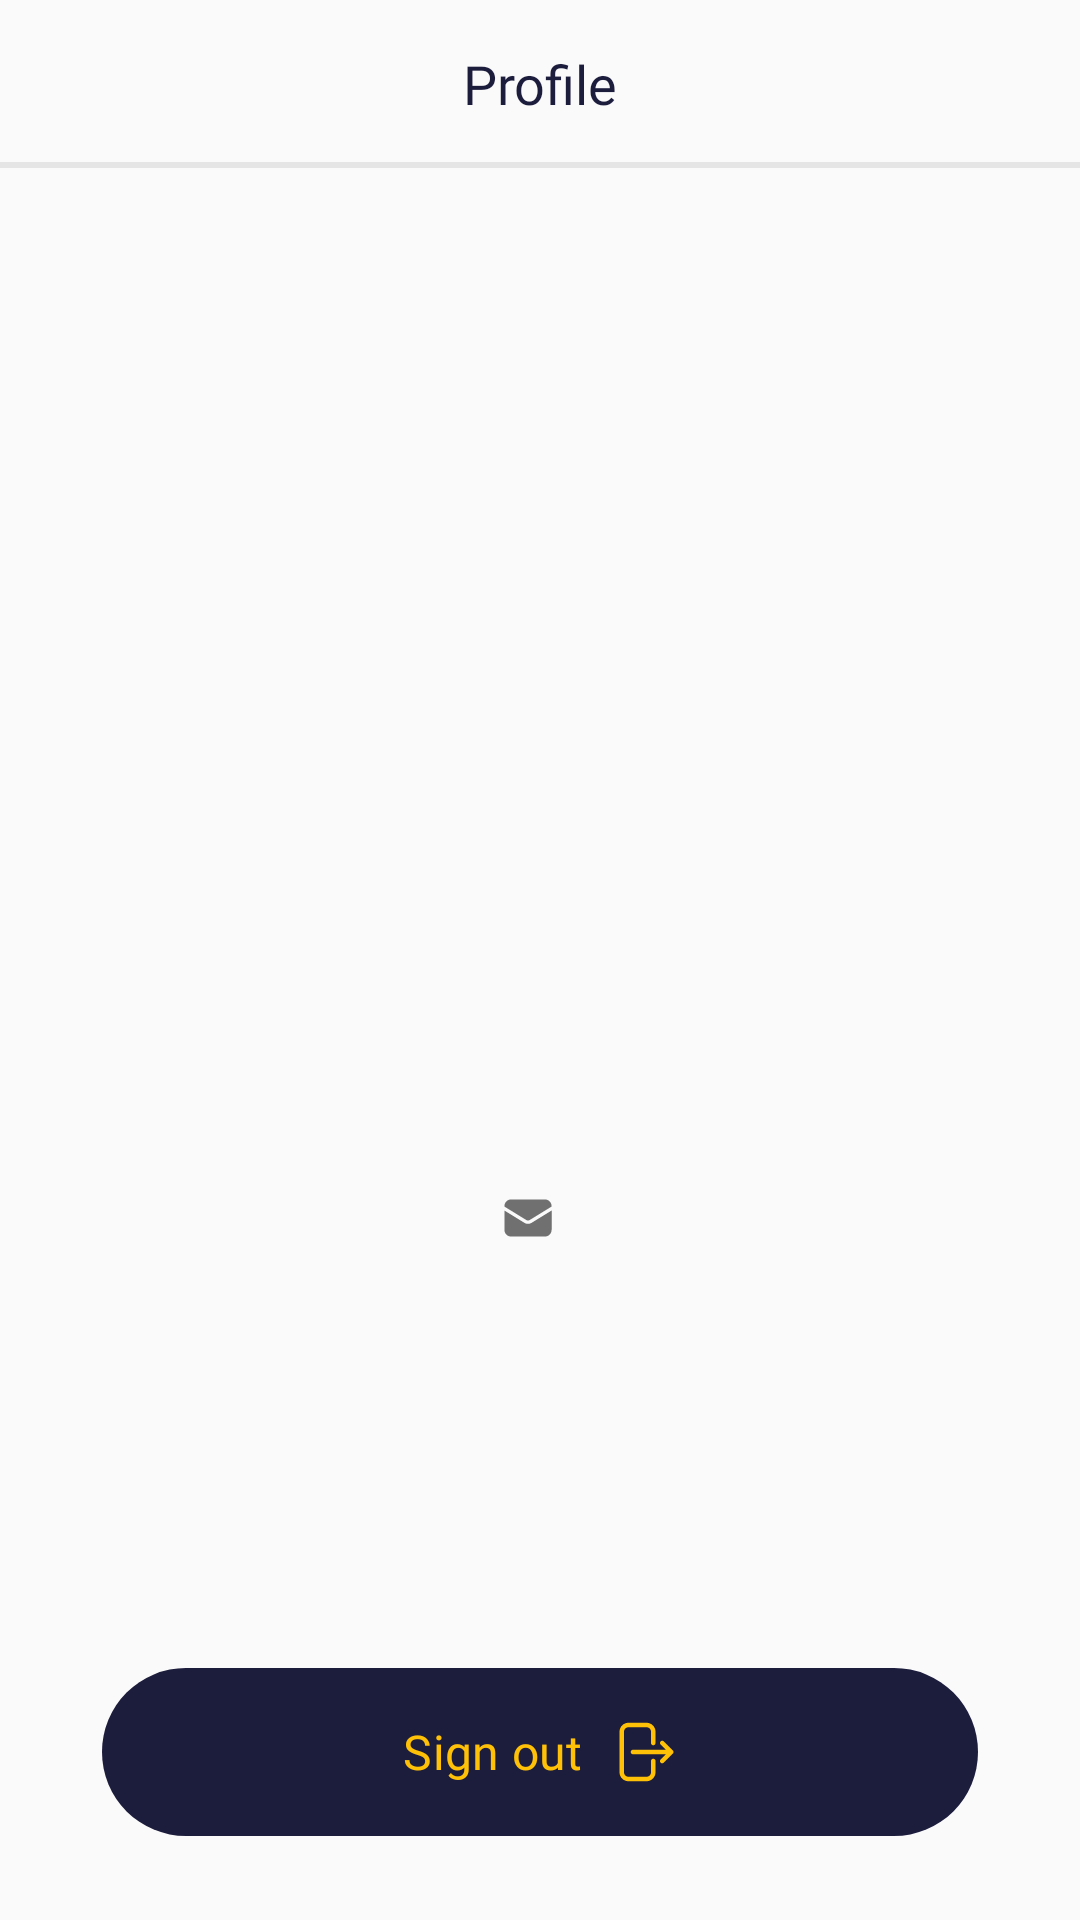

Here is an Android app screen rendered from its layout file. Give the layout XML and the strings, colors and styles it references.
<!-- AndroidManifest.xml: application theme Theme.Movieku -->
<!-- res/layout/fragment_profile.xml -->
<?xml version="1.0" encoding="utf-8"?>
<androidx.constraintlayout.widget.ConstraintLayout xmlns:android="http://schemas.android.com/apk/res/android"
    xmlns:app="http://schemas.android.com/apk/res-auto"
    xmlns:tools="http://schemas.android.com/tools"
    android:layout_width="match_parent"
    android:layout_height="match_parent"
    tools:context=".ui.dashboard.ticket.TicketFragment">

    <com.google.android.material.textview.MaterialTextView
        android:id="@+id/tv_label_profile"
        android:layout_width="match_parent"
        android:layout_height="?android:attr/actionBarSize"
        android:fontFamily="@font/sf_pro_text_semibold"
        android:gravity="center"
        android:text="@string/label_profile"
        android:textColor="@color/md_theme_primary"
        android:textSize="18sp"
        app:layout_constraintEnd_toEndOf="parent"
        app:layout_constraintTop_toTopOf="parent" />

    <View
        android:layout_width="match_parent"
        android:layout_height="2dp"
        android:background="@color/md_divider"
        app:layout_constraintBottom_toBottomOf="@id/tv_label_profile" />

    <com.google.android.material.imageview.ShapeableImageView
        android:id="@+id/iv_profile_user"
        android:layout_width="198dp"
        android:layout_height="198dp"
        android:layout_marginTop="72dp"
        android:scaleType="centerCrop"
        app:layout_constraintEnd_toEndOf="parent"
        app:layout_constraintStart_toStartOf="parent"
        app:layout_constraintTop_toBottomOf="@id/tv_label_profile"
        tools:src="@drawable/iv_sample_poster" />

    <com.google.android.material.textview.MaterialTextView
        android:id="@+id/tv_username"
        android:layout_width="wrap_content"
        android:layout_height="wrap_content"
        android:layout_marginTop="28dp"
        android:fontFamily="@font/sf_pro_text_bold"
        android:paddingVertical="4dp"
        android:textAlignment="center"
        android:textColor="@color/md_theme_primary"
        android:textSize="20sp"
        app:layout_constraintEnd_toEndOf="parent"
        app:layout_constraintStart_toStartOf="parent"
        app:layout_constraintTop_toBottomOf="@id/iv_profile_user"
        tools:text="Ahmad Miftahul Azisz" />

    <com.google.android.material.imageview.ShapeableImageView
        android:id="@+id/iv_email"
        android:layout_width="wrap_content"
        android:layout_height="wrap_content"
        android:layout_marginTop="8dp"
        android:src="@drawable/ic_email"
        android:layout_marginEnd="8dp"
        app:layout_constraintHorizontal_chainStyle="packed"
        app:layout_constraintEnd_toStartOf="@id/tv_email"
        app:layout_constraintStart_toStartOf="@id/tv_username"
        app:layout_constraintTop_toBottomOf="@id/tv_username" />

    <com.google.android.material.textview.MaterialTextView
        android:id="@+id/tv_email"
        android:layout_width="wrap_content"
        android:layout_height="wrap_content"
        android:fontFamily="@font/sf_pro_text_regular"
        android:textColor="@color/md_text_secondary"
        android:textSize="14sp"
        app:layout_constraintBottom_toBottomOf="@id/iv_email"
        app:layout_constraintEnd_toEndOf="@id/tv_username"
        app:layout_constraintStart_toEndOf="@id/iv_email"
        app:layout_constraintTop_toTopOf="@id/iv_email"
        tools:text="miftahulaxil@gmail.com"

        />

    <com.google.android.material.button.MaterialButton
        android:id="@+id/btn_sign_out"
        android:layout_width="0dp"
        android:layout_height="wrap_content"
        android:layout_marginHorizontal="34dp"
        android:text="@string/label_sign_out"
        android:textAlignment="center"
        android:textColor="@color/md_theme_primary_secondary"
        android:textSize="16sp"
        app:iconSize="24dp"
        android:layout_marginBottom="24dp"
        android:paddingVertical="16dp"
        app:icon="@drawable/ic_logout"
        app:iconGravity="textEnd"
        app:iconTintMode="multiply"
        android:fontFamily="@font/sf_pro_text_semibold"
        app:layout_constraintBottom_toBottomOf="parent"
        app:layout_constraintEnd_toEndOf="parent"
        app:layout_constraintStart_toStartOf="parent" />
</androidx.constraintlayout.widget.ConstraintLayout>
<!-- resources referenced by this layout -->
<resources>
  <color name="md_divider">#E5E5E5</color>
  <color name="md_text_secondary">#707070</color>
  <color name="md_theme_primary">#1C1C3D</color>
  <color name="md_theme_primary_secondary">#FFC107</color>
  <!-- drawable ic_email (drawable) -->
  <vector xmlns:android="http://schemas.android.com/apk/res/android"
      android:width="18dp"
      android:height="18dp"
      android:viewportWidth="18"
      android:viewportHeight="18">
    <path
        android:pathData="M1.125,6.502V12.937C1.125,13.534 1.362,14.106 1.784,14.528C2.206,14.95 2.778,15.187 3.375,15.187H14.625C15.222,15.187 15.794,14.95 16.216,14.528C16.638,14.106 16.875,13.534 16.875,12.937V6.502L10.179,10.622C9.824,10.84 9.416,10.956 9,10.956C8.584,10.956 8.176,10.84 7.821,10.622L1.125,6.502Z"
        android:fillColor="#707070"/>
    <path
        android:pathData="M16.875,5.181V5.063C16.875,4.466 16.638,3.893 16.216,3.472C15.794,3.05 15.222,2.813 14.625,2.813H3.375C2.778,2.813 2.206,3.05 1.784,3.472C1.362,3.893 1.125,4.466 1.125,5.063V5.181L8.41,9.665C8.588,9.774 8.792,9.831 9,9.831C9.208,9.831 9.412,9.774 9.59,9.665L16.875,5.181Z"
        android:fillColor="#707070"/>
  </vector>
  <string name="label_profile">Profile</string>
  <string name="label_sign_out">Sign out</string>
  <style name="Theme.Movieku" parent="Base.Theme.Movieku" />
  <color name="md_theme_onPrimary">#FFFFFF</color>
  <color name="md_theme_primaryContainer">#E2DFFF</color>
  <color name="md_theme_onPrimaryContainer">#14134A</color>
  <color name="md_theme_secondary">#5D5C71</color>
  <color name="md_theme_onSecondary">#FFFFFF</color>
  <color name="md_theme_secondaryContainer">#E2E0F9</color>
  <color name="md_theme_onSecondaryContainer">#1A1A2C</color>
  <color name="md_theme_tertiary">#795369</color>
  <color name="md_theme_onTertiary">#FFFFFF</color>
  <color name="md_theme_tertiaryContainer">#FFD8EB</color>
  <color name="md_theme_onTertiaryContainer">#2F1124</color>
  <color name="md_theme_error">#BA1A1A</color>
  <color name="md_theme_onError">#FFFFFF</color>
  <color name="md_theme_errorContainer">#FFDAD6</color>
  <color name="md_theme_onErrorContainer">#410002</color>
  <color name="md_theme_background">#FAFAFA</color>
  <color name="md_theme_onBackground">#1B1B21</color>
  <color name="md_theme_surface">#FCF8FF</color>
  <color name="md_theme_onSurface">#1B1B21</color>
  <color name="md_theme_surfaceVariant">#E4E1EC</color>
  <color name="md_theme_onSurfaceVariant">#47464F</color>
  <color name="md_theme_outline">#777680</color>
  <color name="md_theme_outlineVariant">#C8C5D0</color>
  <color name="md_theme_inverseSurface">#303036</color>
  <color name="md_theme_inverseOnSurface">#F3EFF7</color>
  <color name="md_theme_inversePrimary">#C2C1FF</color>
  <color name="md_theme_primaryFixed">#E2DFFF</color>
  <color name="md_theme_onPrimaryFixed">#14134A</color>
  <color name="md_theme_primaryFixedDim">#C2C1FF</color>
  <color name="md_theme_onPrimaryFixedVariant">#414178</color>
  <color name="md_theme_secondaryFixed">#E2E0F9</color>
  <color name="md_theme_onSecondaryFixed">#1A1A2C</color>
  <color name="md_theme_secondaryFixedDim">#C6C4DD</color>
  <color name="md_theme_onSecondaryFixedVariant">#454559</color>
  <color name="md_theme_tertiaryFixed">#FFD8EB</color>
  <color name="md_theme_onTertiaryFixed">#2F1124</color>
  <color name="md_theme_tertiaryFixedDim">#E9B9D2</color>
  <color name="md_theme_onTertiaryFixedVariant">#5F3C51</color>
  <color name="md_theme_surfaceDim">#DCD9E0</color>
  <color name="md_theme_surfaceBright">#FCF8FF</color>
  <color name="md_theme_surfaceContainerLowest">#FFFFFF</color>
  <color name="md_theme_surfaceContainerLow">#F6F2FA</color>
  <color name="md_theme_surfaceContainer">#F0ECF4</color>
  <color name="md_theme_surfaceContainerHigh">#EAE7EF</color>
  <color name="md_theme_surfaceContainerHighest">#E4E1E9</color>
</resources>
